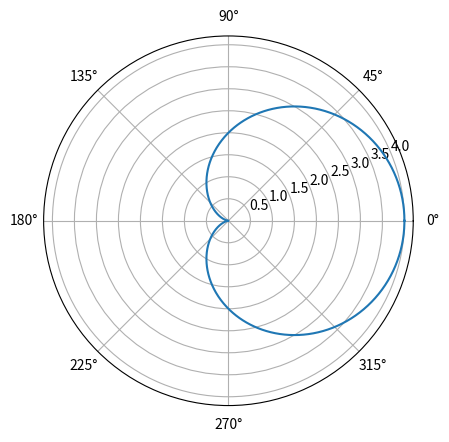

Write Python code to recreate this figure.
import numpy as np
import matplotlib.pyplot as plt

a = 1.
theta = np.linspace(0, 2.*np.pi, 1000)
r = 2 * a * (1. + np.cos(theta))
ax = plt.subplot(111, projection='polar')
ax.plot(theta, r)
ax.grid(True)

plt.show()